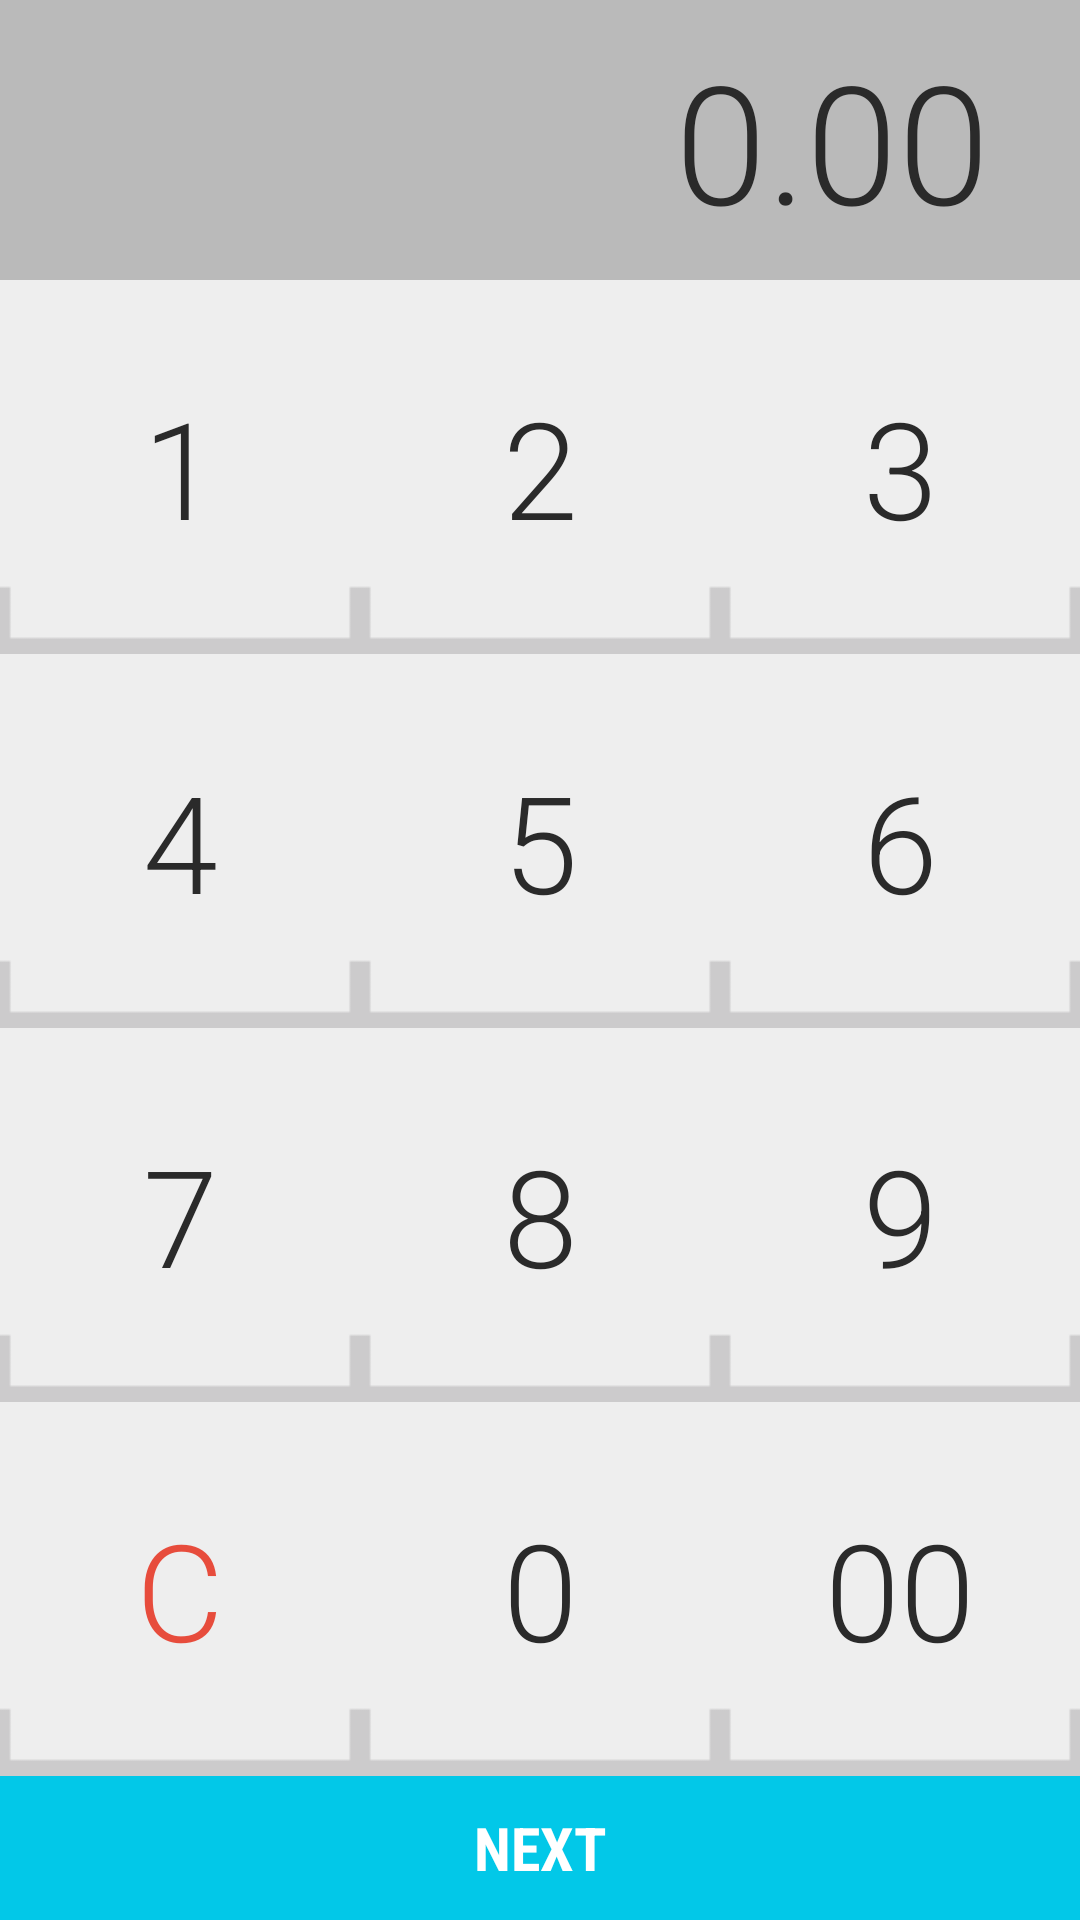

Produce the Android XML layout that renders to this screen, including the resource entries it uses.
<!-- AndroidManifest.xml: application theme AppTheme -->
<!-- res/layout/fragment_enterdebtamount.xml -->
<?xml version="1.0" encoding="utf-8"?>
<RelativeLayout xmlns:android="http://schemas.android.com/apk/res/android"
    android:layout_width="match_parent"
    android:layout_height="match_parent" >

    <RelativeLayout
        android:id="@+id/fragment_enterdebtamount_amountGrp"
        android:layout_width="fill_parent"
        android:layout_height="wrap_content"
        android:background="@color/main_background" >

        <ImageButton
            android:id="@+id/fragment_enterdebtamount_backspace"
            android:layout_width="wrap_content"
            android:layout_height="wrap_content"
            android:layout_alignParentRight="true"
            android:layout_centerVertical="true"
            android:background="@color/main_background"
            android:contentDescription="@string/contentDesc"
            android:padding="10dp"
            android:src="@drawable/ic_backspace" />

        <TextView
            android:id="@+id/fragment_enterdebtamount_amount"
            android:layout_width="fill_parent"
            android:layout_height="wrap_content"
			android:textSize="55sp"
            android:layout_toLeftOf="@id/fragment_enterdebtamount_backspace"
            android:fontFamily="sans-serif-light"
            android:gravity="right"
            android:padding="10dp"
            android:scrollHorizontally="true"
            android:text="0.00"
            android:textColor="@color/text" />
    </RelativeLayout>

    <Button
        android:id="@+id/fragment_enterdebtamount_donebtn"
        style="@style/CustomBtn"
        android:layout_width="fill_parent"
        android:layout_height="wrap_content"
        android:layout_alignParentBottom="true"
        android:background="@drawable/btn_wide_red"
        android:fontFamily="sans-serif-condensed"
        android:onClick="onNextButtonClick"
        android:text="@string/next" />

    <LinearLayout
        android:id="@+id/fragment_enterdebtamount_grid"
        android:layout_width="fill_parent"
        android:layout_height="fill_parent"
        android:layout_above="@id/fragment_enterdebtamount_donebtn"
        android:layout_below="@id/fragment_enterdebtamount_amountGrp"
        android:orientation="vertical"
        android:weightSum="4" >

        <LinearLayout
            android:id="@+id/fragment_enterdebtamount_grid_row1"
            android:layout_width="fill_parent"
            android:layout_height="0dp"
            android:layout_weight="1"
            android:orientation="horizontal"
            android:weightSum="3" >

            <Button
                android:id="@+id/fragment_enterdebtamount_one"
                style="@style/EnterDebtAmount_Button"
                android:layout_width="0dp"
                android:layout_height="fill_parent"
                android:layout_weight="1"
                android:fontFamily="sans-serif-light"
                android:hapticFeedbackEnabled="true"
                android:text="@string/one" />

            <Button
                android:id="@+id/fragment_enterdebtamount_two"
                style="@style/EnterDebtAmount_Button"
                android:layout_width="0dp"
                android:layout_height="fill_parent"
                android:layout_weight="1"
                android:fontFamily="sans-serif-light"
                android:hapticFeedbackEnabled="true"
                android:text="@string/two" />

            <Button
                android:id="@+id/fragment_enterdebtamount_three"
                style="@style/EnterDebtAmount_Button"
                android:layout_width="0dp"
                android:layout_height="fill_parent"
                android:layout_weight="1"
                android:fontFamily="sans-serif-light"
                android:hapticFeedbackEnabled="true"
                android:text="@string/three" />
        </LinearLayout>

        <LinearLayout
            android:id="@+id/fragment_enterdebtamount_grid_row2"
            android:layout_width="fill_parent"
            android:layout_height="0dp"
            android:layout_weight="1"
            android:orientation="horizontal"
            android:weightSum="3" >

            <Button
                android:id="@+id/fragment_enterdebtamount_four"
                style="@style/EnterDebtAmount_Button"
                android:layout_width="0dp"
                android:layout_height="fill_parent"
                android:layout_weight="1"
                android:fontFamily="sans-serif-light"
                android:hapticFeedbackEnabled="true"
                android:text="@string/four" />

            <Button
                android:id="@+id/fragment_enterdebtamount_five"
                style="@style/EnterDebtAmount_Button"
                android:layout_width="0dp"
                android:layout_height="fill_parent"
                android:layout_weight="1"
                android:fontFamily="sans-serif-light"
                android:hapticFeedbackEnabled="true"
                android:text="@string/five" />

            <Button
                android:id="@+id/fragment_enterdebtamount_six"
                style="@style/EnterDebtAmount_Button"
                android:layout_width="0dp"
                android:layout_height="fill_parent"
                android:layout_weight="1"
                android:fontFamily="sans-serif-light"
                android:hapticFeedbackEnabled="true"
                android:text="@string/six" />
        </LinearLayout>

        <LinearLayout
            android:id="@+id/fragment_enterdebtamount_grid_row3"
            android:layout_width="fill_parent"
            android:layout_height="0dp"
            android:layout_weight="1"
            android:orientation="horizontal"
            android:weightSum="3" >

            <Button
                android:id="@+id/fragment_enterdebtamount_seven"
                style="@style/EnterDebtAmount_Button"
                android:layout_width="0dp"
                android:layout_height="fill_parent"
                android:layout_weight="1"
                android:fontFamily="sans-serif-light"
                android:hapticFeedbackEnabled="true"
                android:text="@string/seven" />

            <Button
                android:id="@+id/fragment_enterdebtamount_eight"
                style="@style/EnterDebtAmount_Button"
                android:layout_width="0dp"
                android:layout_height="fill_parent"
                android:layout_weight="1"
                android:fontFamily="sans-serif-light"
                android:hapticFeedbackEnabled="true"
                android:text="@string/eight" />

            <Button
                android:id="@+id/fragment_enterdebtamount_nine"
                style="@style/EnterDebtAmount_Button"
                android:layout_width="0dp"
                android:layout_height="fill_parent"
                android:layout_weight="1"
                android:fontFamily="sans-serif-light"
                android:hapticFeedbackEnabled="true"
                android:text="@string/nine" />
        </LinearLayout>

        <LinearLayout
            android:id="@+id/fragment_enterdebtamount_grid_row4"
            android:layout_width="fill_parent"
            android:layout_height="0dp"
            android:layout_weight="1"
            android:orientation="horizontal"
            android:weightSum="3" >

            <Button
                android:id="@+id/fragment_enterdebtamount_clear"
                style="@style/EnterDebtAmount_Button"
                android:layout_width="0dp"
                android:layout_height="fill_parent"
                android:layout_weight="1"
                android:fontFamily="sans-serif-light"
                android:hapticFeedbackEnabled="true"
                android:text="@string/clear"
                android:textColor="@color/red_debt" />

            <Button
                android:id="@+id/fragment_enterdebtamount_zero"
                style="@style/EnterDebtAmount_Button"
                android:layout_width="0dp"
                android:layout_height="fill_parent"
                android:layout_weight="1"
                android:fontFamily="sans-serif-light"
                android:hapticFeedbackEnabled="true"
                android:text="@string/zero" />

            <Button
                android:id="@+id/fragment_enterdebtamount_doublezero"
                style="@style/EnterDebtAmount_Button"
                android:layout_width="0dp"
                android:layout_height="fill_parent"
                android:layout_weight="1"
                android:fontFamily="sans-serif-light"
                android:hapticFeedbackEnabled="true"
                android:text="@string/zero_zero" />
        </LinearLayout>
    </LinearLayout>

</RelativeLayout>
<!-- resources referenced by this layout -->
<resources>
  <color name="main_background">#BABABA</color>
  <color name="red_debt">#e74c3c</color>
  <color name="text">#2a2a2a</color>
  <string name="clear">C</string>
  <string name="contentDesc">Content</string>
  <string name="eight">8</string>
  <string name="five">5</string>
  <string name="four">4</string>
  <string name="next">Next</string>
  <string name="nine">9</string>
  <string name="one">1</string>
  <string name="seven">7</string>
  <string name="six">6</string>
  <string name="three">3</string>
  <string name="two">2</string>
  <string name="zero">0</string>
  <string name="zero_zero">00</string>
  <style name="CustomBtn" parent="@android:style/Widget.Holo.Button">
          <item name="android:textColor">#FFFFFF</item>
          <item name="android:textSize">20sp</item>
          <item name="android:textStyle">bold</item>
          <item name="android:textAllCaps">true</item>
      </style>
  <!-- drawable btn_style_grey (drawable) -->
  <?xml version="1.0" encoding="utf-8"?>
  <shape xmlns:android="http://schemas.android.com/apk/res/android" >
      <solid android:color="@color/main_background" />
  </shape>
  <!-- drawable btn_style_pressed (drawable) -->
  <?xml version="1.0" encoding="utf-8"?>
  <shape xmlns:android="http://schemas.android.com/apk/res/android" >
      <solid android:color="#a1f2ff" />
  </shape>
  <!-- drawable btn_style_red (drawable) -->
  <?xml version="1.0" encoding="utf-8"?>
  <shape xmlns:android="http://schemas.android.com/apk/res/android" >
      <solid android:color="#02c8e8" />
  </shape>
  <style name="AppBaseTheme" parent="android:Theme.Holo.Light.DarkActionBar">
          
      </style>
  <style name="PopupMenu.Myactionbar" parent="@android:style/Widget.Holo.ListPopupWindow">
          <item name="android:popupBackground">@drawable/menu_dropdown_panel_myactionbar</item>	
      </style>
  <style name="DropDownListView.Myactionbar" parent="@android:style/Widget.Holo.ListView.DropDown">
          <item name="android:listSelector">@drawable/selectable_background_myactionbar</item>
      </style>
  <style name="ActionBarTabStyle.Myactionbar" parent="@android:style/Widget.Holo.ActionBar.TabView">
          <item name="android:background">@drawable/tab_indicator_ab_myactionbar</item>
      </style>
  <style name="ActionButton.CloseMode.Myactionbar" parent="@android:style/Widget.Holo.ActionButton.CloseMode">
          <item name="android:background">@drawable/btn_cab_done_myactionbar</item>
      </style>
  <style name="EditTextTheme" parent="android:Widget.EditText">
  	  <item name="android:background">@drawable/edit_text_holo_light</item>
  	  <item name="android:textColor">@color/text</item>
    </style>
  <style name="AutoCompleteTextViewTheme" parent="android:Widget.AutoCompleteTextView">
        <item name="android:dropDownSelector">@drawable/list_selector_holo_light</item>
  	  <item name="android:background">@drawable/edit_text_holo_light</item>
  	  <item name="android:textColor">@color/text</item>
    </style>
  <style name="ButtonTheme" parent="android:Widget.Button">
  	  <item name="android:background">@drawable/btn_default_holo_light</item>
  	  <item name="android:minHeight">48dip</item>
  	  <item name="android:minWidth">64dip</item>
  	  <item name="android:textColor">@color/text</item>
    </style>
  <style name="ImageButtonTheme" parent="android:Widget.ImageButton">
  	  <item name="android:background">@drawable/btn_default_holo_light</item>
    </style>
  <style name="Theme.Myactionbar.Widget" parent="@android:style/Theme.Holo">
          <item name="android:popupMenuStyle">@style/PopupMenu.Myactionbar</item>
          <item name="android:dropDownListViewStyle">@style/DropDownListView.Myactionbar</item>
      </style>
  <style name="ProgressBar.Myactionbar" parent="@android:style/Widget.Holo.ProgressBar.Horizontal">
          <item name="android:progressDrawable">@drawable/progress_horizontal_myactionbar</item>
      </style>
</resources>
